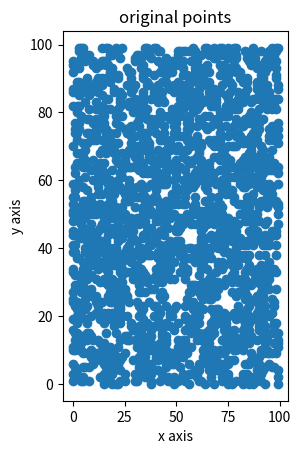

Source code (Python): (Note: this script raises an exception after producing the figure.)
import numpy as np
from matplotlib import pyplot as plt
import math
import random
import pandas as pd

# randomly generate n 2dimension points
def generate_points(n: int = 100) -> list:
    points = []
    i = 0
    while (i < n):
        point_np = np.random.randint(0, 100, (1, 2))
        point_np = point_np[0]

        point = []
        point.append(point_np[0])
        point.append(point_np[1])

        if point not in points:
            points.append(point)
            i += 1

    return points

# K-Medoide Algorithm
class KMedoide:
    def __init__(self, points: list = None, groups: int = 3, times: int = 10):
        self.points = points
        self.groups = groups
        self.times = times
        self.center_points = self.generate_k_original_center()
        self.points_group = self.generate_k_original_pointset()

    def get_euclidean_distance(self, x: list, y: list) -> int:
        distance = math.sqrt(math.pow(y[1] - x[1], 2) + math.pow(y[0] - x[0], 2))
        return distance

    def generate_k_original_center(self) -> list:
        center_points = []

        i = 0
        while (i < self.groups):
            center_point = random.choice(self.points)
            if center_point not in center_points:
                center_points.append(center_point)
                i += 1

        return center_points

    def generate_k_original_pointset(self) -> list:
        points_groups = [[] for i in range(self.groups)]
        for one_point in self.points:
            one_point_distances = [self.get_euclidean_distance(one_point, center_point) for center_point in self.center_points]
            min_distance = min(one_point_distances)
            min_index = one_point_distances.index(min_distance)
            points_groups[min_index].append(one_point)


        return points_groups

    def iterate_n_times(self) -> list:
        min_distance = 4294967295
        index = 0

        while index < self.times:
            for i in range(len(self.center_points)):
                cur_distance = []
                for one_point in self.points_group[i]:
                    cur_distance.append(self.get_euclidean_distance(one_point, self.center_points[i]))
                cur_distance = sum(cur_distance)
                if cur_distance < min_distance:
                    min_distance = cur_distance
                    self.center_points[i] = one_point
            index += 1
            self.points_group = self.generate_k_original_pointset()

        return self.points_group

def main():
    # orginal points
    # generate 2000 points
    points = generate_points(2000)
    plt.subplot(121)
    plt.scatter([point[0] for point in points], [point[1] for point in points])
    plt.title('original points')
    plt.xlabel('x axis')
    plt.ylabel('y axis')

    # current points after K-Medoide
    kmedoide = KMedoide(points = points, groups= 4, times = 20)
    points_group = kmedoide.iterate_n_times()

    # visualization
    points_group_np = np.asarray([np.asarray(point_group) for point_group in points_group])

    x_set = []
    y_set = []
    label_set = []
    label_i = 0
    for point_group in points_group_np:
        for elem in point_group:
            x_set.append(elem[0])
            y_set.append(elem[1])
            # add category label
            label_set.append(label_i)
        label_i += 1


    df = pd.DataFrame(dict(x_set = np.asarray(x_set), y_set = np.asarray(y_set), category = label_set))
    print(df)
    colors = {0: 'red', 1: 'green', 2: 'blue', 3: 'yellow'}
    plt.subplot(122)
    plt.scatter(df['x_set'], df['y_set'], c = df['category'].map(colors))
    plt.title('points after K-Medoide algorithm')
    plt.xlabel('x axis')
    plt.ylabel('y axis')
    plt.show()

if __name__ == '__main__':
    main()

    